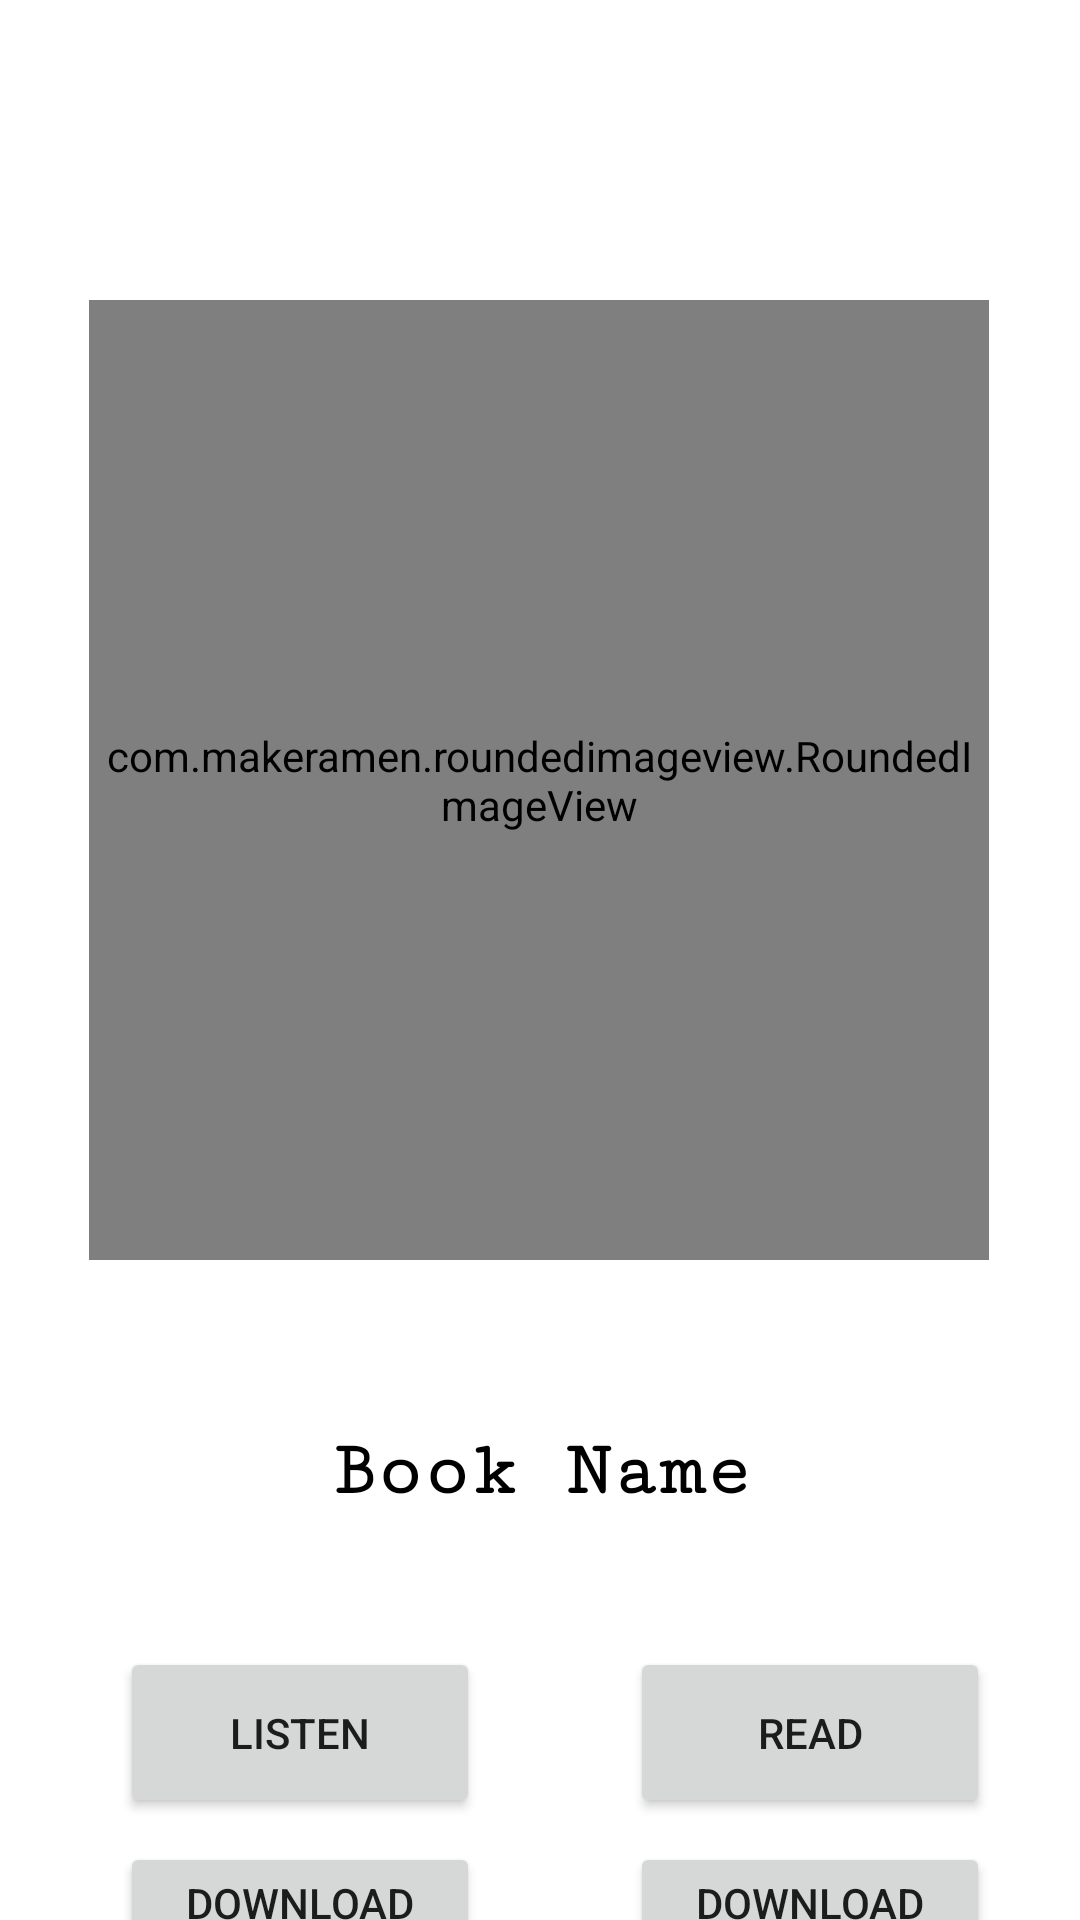

Reconstruct the res/layout file that produces this screen, plus the resources it refers to.
<!-- AndroidManifest.xml: application theme Theme.YourBook -->
<!-- res/layout/activity_book_details.xml -->
<?xml version="1.0" encoding="utf-8"?>
<androidx.constraintlayout.widget.ConstraintLayout xmlns:android="http://schemas.android.com/apk/res/android"
    xmlns:app="http://schemas.android.com/apk/res-auto"
    xmlns:tools="http://schemas.android.com/tools"
    android:layout_width="match_parent"
    android:layout_height="match_parent"
    tools:context=".BookDetails">

    <TextView
        android:id="@+id/Dname"
        android:layout_width="wrap_content"
        android:layout_height="wrap_content"
        android:layout_marginTop="56dp"
        android:fontFamily="serif-monospace"
        android:text="Book Name"
        android:textAlignment="center"
        android:textColor="@color/black"
        android:textSize="26sp"
        android:textStyle="bold"
        app:layout_constraintEnd_toEndOf="parent"
        app:layout_constraintStart_toStartOf="parent"
        app:layout_constraintTop_toBottomOf="@+id/Limg" />

    <com.makeramen.roundedimageview.RoundedImageView
        android:id="@+id/Limg"
        android:layout_width="300dp"
        android:layout_height="320dp"
        android:layout_centerVertical="true"
        android:layout_marginTop="100dp"
        android:scaleType="centerCrop"
        android:src="@mipmap/ic_launcher"
        app:layout_constraintEnd_toEndOf="parent"
        app:layout_constraintHorizontal_bias="0.495"
        app:layout_constraintStart_toStartOf="parent"
        app:layout_constraintTop_toTopOf="parent"
        app:riv_border_color="#333333"
        app:riv_border_width="1.7dip"
        app:riv_corner_radius="10dip" />

    <Button
        android:id="@+id/listen"
        android:layout_width="120dp"
        android:layout_height="57dp"
        android:layout_marginStart="40dp"
        android:layout_marginTop="44dp"
        android:text="Listen"
        app:layout_constraintStart_toStartOf="parent"
        app:layout_constraintTop_toBottomOf="@+id/Dname" />

    <Button
        android:id="@+id/download_aud"
        android:layout_width="120dp"
        android:layout_height="57dp"
        android:layout_marginStart="40dp"
        android:layout_marginTop="8dp"
        android:text="Download Audio"
        app:layout_constraintStart_toStartOf="parent"
        app:layout_constraintTop_toBottomOf="@+id/listen" />

    <Button
        android:id="@+id/read"
        android:layout_width="120dp"
        android:layout_height="57dp"
        android:layout_marginTop="44dp"
        android:text="Read"
        app:layout_constraintEnd_toEndOf="parent"
        app:layout_constraintHorizontal_bias="0.625"
        app:layout_constraintStart_toEndOf="@+id/listen"
        app:layout_constraintTop_toBottomOf="@+id/Dname" />

    <Button
        android:id="@+id/download_pdf"
        android:layout_width="120dp"
        android:layout_height="57dp"
        android:layout_marginTop="8dp"
        android:text="Download PDF"
        app:layout_constraintEnd_toEndOf="parent"
        app:layout_constraintHorizontal_bias="0.625"
        app:layout_constraintStart_toEndOf="@+id/listen"
        app:layout_constraintTop_toBottomOf="@+id/read" />
</androidx.constraintlayout.widget.ConstraintLayout>
<!-- resources referenced by this layout -->
<resources>
  <color name="black">#FF000000</color>
  <style name="Theme.YourBook" parent="Theme.MaterialComponents.Light.NoActionBar">
          
          <item name="colorPrimary">#6446b9</item>
          <item name="colorPrimaryVariant">@color/black</item>
          <item name="colorOnPrimary">@color/white</item>
          
          <item name="colorSecondary">@color/teal_200</item>
          <item name="colorSecondaryVariant">@color/teal_700</item>
          <item name="colorOnSecondary">@color/black</item>
  
          
          <item name="android:statusBarColor" tools:targetApi="l">?attr/colorPrimaryVariant</item>
          
      </style>
  <color name="white">#FFFFFFFF</color>
  <color name="teal_200">#FF03DAC5</color>
  <color name="teal_700">#FF018786</color>
</resources>
